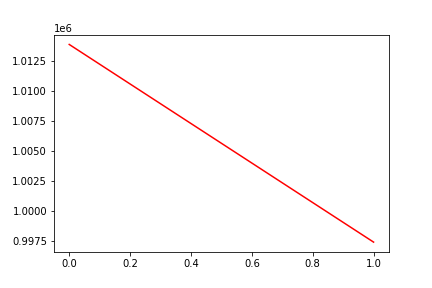

Values plotted in this chart, from the file beside it:
, date, assets
0, 0, 1013911
1, 20160425, 997413
